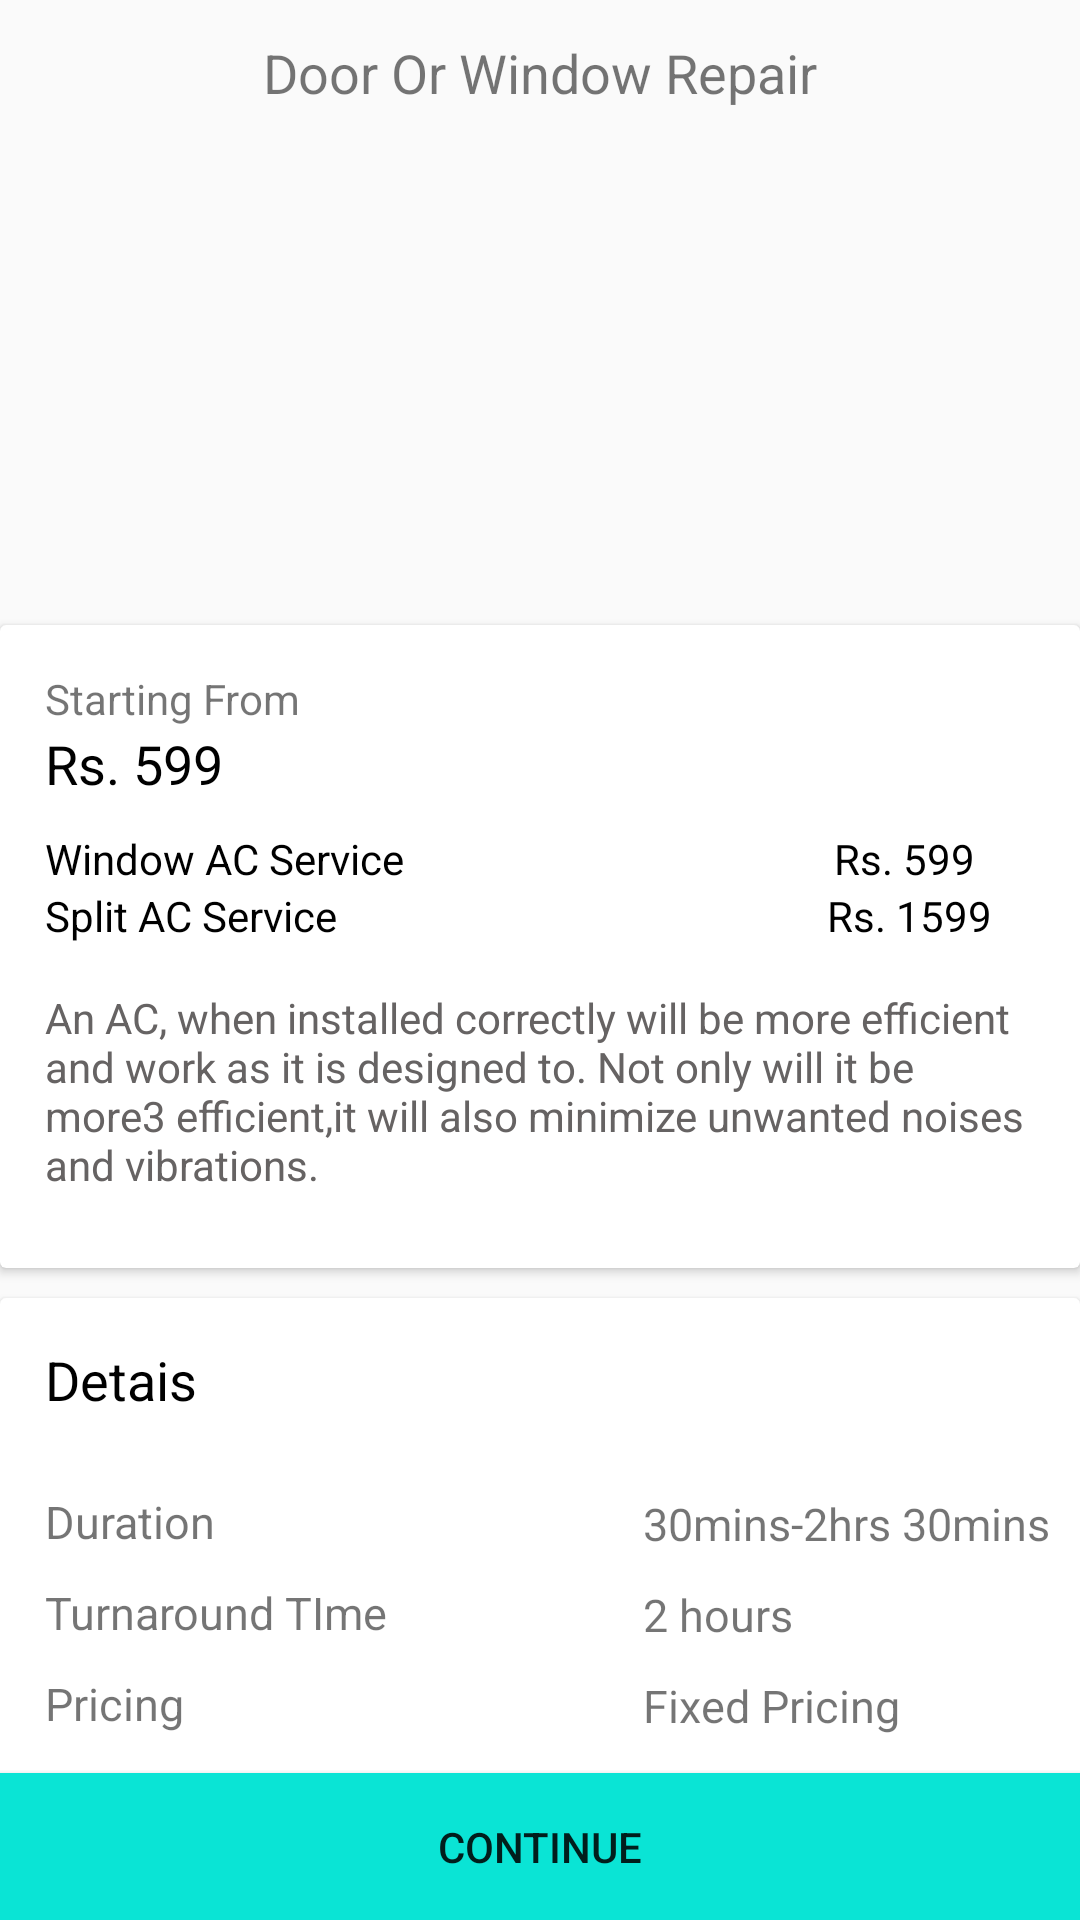

The Android layout XML behind this screen, and the referenced resources:
<!-- AndroidManifest.xml: application theme AppTheme -->
<!-- res/layout/activity_acgas_refill.xml -->
<?xml version="1.0" encoding="utf-8"?>
<RelativeLayout xmlns:android="http://schemas.android.com/apk/res/android"
    xmlns:tools="http://schemas.android.com/tools"
    android:layout_width="match_parent"
    android:layout_height="match_parent"
    tools:context="com.doorstepindia.myapplication1.ac.ACGasRefillActivity">

    <android.support.v4.widget.NestedScrollView
        android:id="@+id/cardView2"
        android:layout_width="match_parent"
        android:layout_height="match_parent"
        android:layout_marginBottom="50dp">

        <RelativeLayout
            android:layout_width="match_parent"
            android:layout_height="wrap_content">


            <TextView
                android:id="@+id/tv"
                android:layout_width="match_parent"
                android:layout_height="wrap_content"
                android:gravity="center"

                android:padding="12dp"
                android:text="Door Or Window Repair"
                android:textSize="18sp" />

            <ImageView
                android:id="@+id/iv"
                android:layout_width="match_parent"
                android:layout_height="150dp"
                android:layout_below="@id/tv"
                android:scaleType="centerCrop" />

            <android.support.v7.widget.CardView
                android:id="@+id/cardView"
                android:layout_width="match_parent"
                android:layout_height="wrap_content"
                android:layout_below="@id/iv"
                android:layout_marginTop="10dp">

                <LinearLayout
                    android:layout_width="match_parent"
                    android:layout_height="wrap_content"
                    android:layout_margin="15dp"
                    android:orientation="vertical">

                    <TextView
                        android:layout_width="match_parent"
                        android:layout_height="wrap_content"
                        android:text="Starting From " />

                    <TextView
                        android:layout_width="match_parent"
                        android:layout_height="wrap_content"
                        android:text="Rs. 599"

                        android:textColor="#000"
                        android:textSize="18sp" />


                    <TextView
                        android:layout_width="wrap_content"
                        android:layout_height="wrap_content"
                        android:layout_marginTop="10dp"
                        android:text="Window AC Service                                           Rs. 599"
                        android:textColor="#000" />

                    <TextView
                        android:layout_width="wrap_content"
                        android:layout_height="wrap_content"
                        android:text="Split AC Service                                                 Rs. 1599"
                        android:textColor="#000" />

                    <TextView
                        android:layout_width="match_parent"
                        android:layout_height="wrap_content"
                        android:layout_marginBottom="10dp"
                        android:layout_marginTop="15dp"
                        android:text="@string/ac_install"
                        android:textColor="#666363" />
                </LinearLayout>
            </android.support.v7.widget.CardView>


            <android.support.v7.widget.CardView
                android:id="@+id/cardView1"
                android:layout_width="match_parent"
                android:layout_height="wrap_content"
                android:layout_below="@id/cardView"
                android:layout_marginTop="10dp">

                <RelativeLayout
                    android:layout_width="match_parent"
                    android:layout_height="match_parent">

                    <TextView
                        android:id="@+id/text"
                        android:layout_width="match_parent"
                        android:layout_height="wrap_content"
                        android:padding="15dp"

                        android:text="Detais "
                        android:textColor="#000"
                        android:textSize="18sp" />

                    <LinearLayout
                        android:id="@+id/ll"
                        android:layout_width="wrap_content"
                        android:layout_height="wrap_content"
                        android:layout_alignParentLeft="true"
                        android:layout_below="@id/text"
                        android:layout_marginBottom="15dp"
                        android:layout_marginLeft="15dp"
                        android:orientation="vertical">

                        <TextView
                            android:layout_width="wrap_content"
                            android:layout_height="wrap_content"
                            android:layout_marginTop="10dp"
                            android:text="Duration"
                            android:textSize="15sp" />

                        <TextView
                            android:layout_width="wrap_content"
                            android:layout_height="wrap_content"
                            android:layout_marginTop="10dp"
                            android:text="Turnaround TIme"
                            android:textSize="15sp" />

                        <TextView
                            android:layout_width="wrap_content"
                            android:layout_height="wrap_content"
                            android:layout_marginTop="10dp"
                            android:text="Pricing"
                            android:textSize="15sp" />

                        <TextView
                            android:layout_width="wrap_content"
                            android:layout_height="wrap_content"
                            android:layout_marginTop="10dp"
                            android:text="Constructing a support"
                            android:textSize="15sp" />

                        <TextView
                            android:layout_width="wrap_content"
                            android:layout_height="wrap_content"
                            android:layout_marginTop="10dp"
                            android:text="Creating vents"
                            android:textSize="15sp" />

                        <TextView
                            android:layout_width="wrap_content"
                            android:layout_height="wrap_content"
                            android:layout_marginTop="10dp"
                            android:text="Fixing the AC units"
                            android:textSize="15sp" />

                        <TextView
                            android:layout_width="wrap_content"
                            android:layout_height="wrap_content"
                            android:layout_marginTop="10dp"
                            android:text="Necessary connections"
                            android:textSize="15sp" />

                        <TextView
                            android:layout_width="wrap_content"
                            android:layout_height="wrap_content"
                            android:layout_marginTop="10dp"
                            android:text="Wooden planks"
                            android:textSize="15sp" />
                    </LinearLayout>

                    <LinearLayout
                        android:layout_width="wrap_content"
                        android:layout_height="wrap_content"
                        android:layout_alignParentRight="true"
                        android:layout_marginBottom="15dp"
                        android:layout_marginRight="10dp"
                        android:layout_marginTop="45dp"
                        android:orientation="vertical"
                        tools:ignore="RtlCompat">


                        <TextView
                            android:layout_width="wrap_content"
                            android:layout_height="wrap_content"
                            android:layout_marginTop="20dp"
                            android:text="30mins-2hrs 30mins"
                            android:textSize="15sp" />


                        <TextView
                            android:layout_width="wrap_content"
                            android:layout_height="wrap_content"
                            android:layout_marginTop="10dp"
                            android:text="2 hours"
                            android:textSize="15sp" />


                        <TextView
                            android:layout_width="wrap_content"
                            android:layout_height="wrap_content"
                            android:layout_marginTop="10dp"
                            android:text="Fixed Pricing"
                            android:textSize="15sp" />


                        <TextView
                            android:layout_width="wrap_content"
                            android:layout_height="wrap_content"
                            android:layout_marginTop="10dp"
                            android:text="included"
                            android:textSize="15sp" />


                        <TextView
                            android:layout_width="wrap_content"
                            android:layout_height="wrap_content"
                            android:layout_marginTop="10dp"
                            android:text="inciluded"
                            android:textSize="15sp" />


                        <TextView
                            android:layout_width="wrap_content"
                            android:layout_height="wrap_content"
                            android:layout_marginTop="10dp"
                            android:text="included"
                            android:textSize="15sp" />


                        <TextView
                            android:layout_width="wrap_content"
                            android:layout_height="wrap_content"
                            android:layout_marginTop="10dp"
                            android:text="included"
                            android:textSize="15sp" />


                        <TextView
                            android:layout_width="wrap_content"
                            android:layout_height="wrap_content"
                            android:layout_marginTop="10dp"
                            android:text="not included"
                            android:textSize="15sp" />


                    </LinearLayout>

                </RelativeLayout>

            </android.support.v7.widget.CardView>

        </RelativeLayout>
    </android.support.v4.widget.NestedScrollView>


    <Button
        android:id="@+id/btn_continue"
        android:layout_width="match_parent"
        android:layout_height="wrap_content"
        android:layout_alignParentBottom="true"
        android:background="#0ae4d5"
        android:padding="15dp"
        android:text="Continue" />

</RelativeLayout>
<!-- resources referenced by this layout -->
<resources>
  <string name="ac_install">An AC, when installed correctly will be more efficient and work as it is designed
      to. Not only will it be more3 efficient,it will also minimize unwanted noises and vibrations.</string>
  <style name="AppTheme" parent="Theme.AppCompat.Light.NoActionBar">
          
          <item name="colorPrimary">@color/colorPrimary</item>
          <item name="colorPrimaryDark">@color/colorPrimaryDark</item>
          <item name="colorAccent">@color/colorAccent</item>
      </style>
  <color name="colorPrimary">#424242</color>
  <color name="colorPrimaryDark">#212121</color>
  <color name="colorAccent">#FF4081</color>
</resources>
